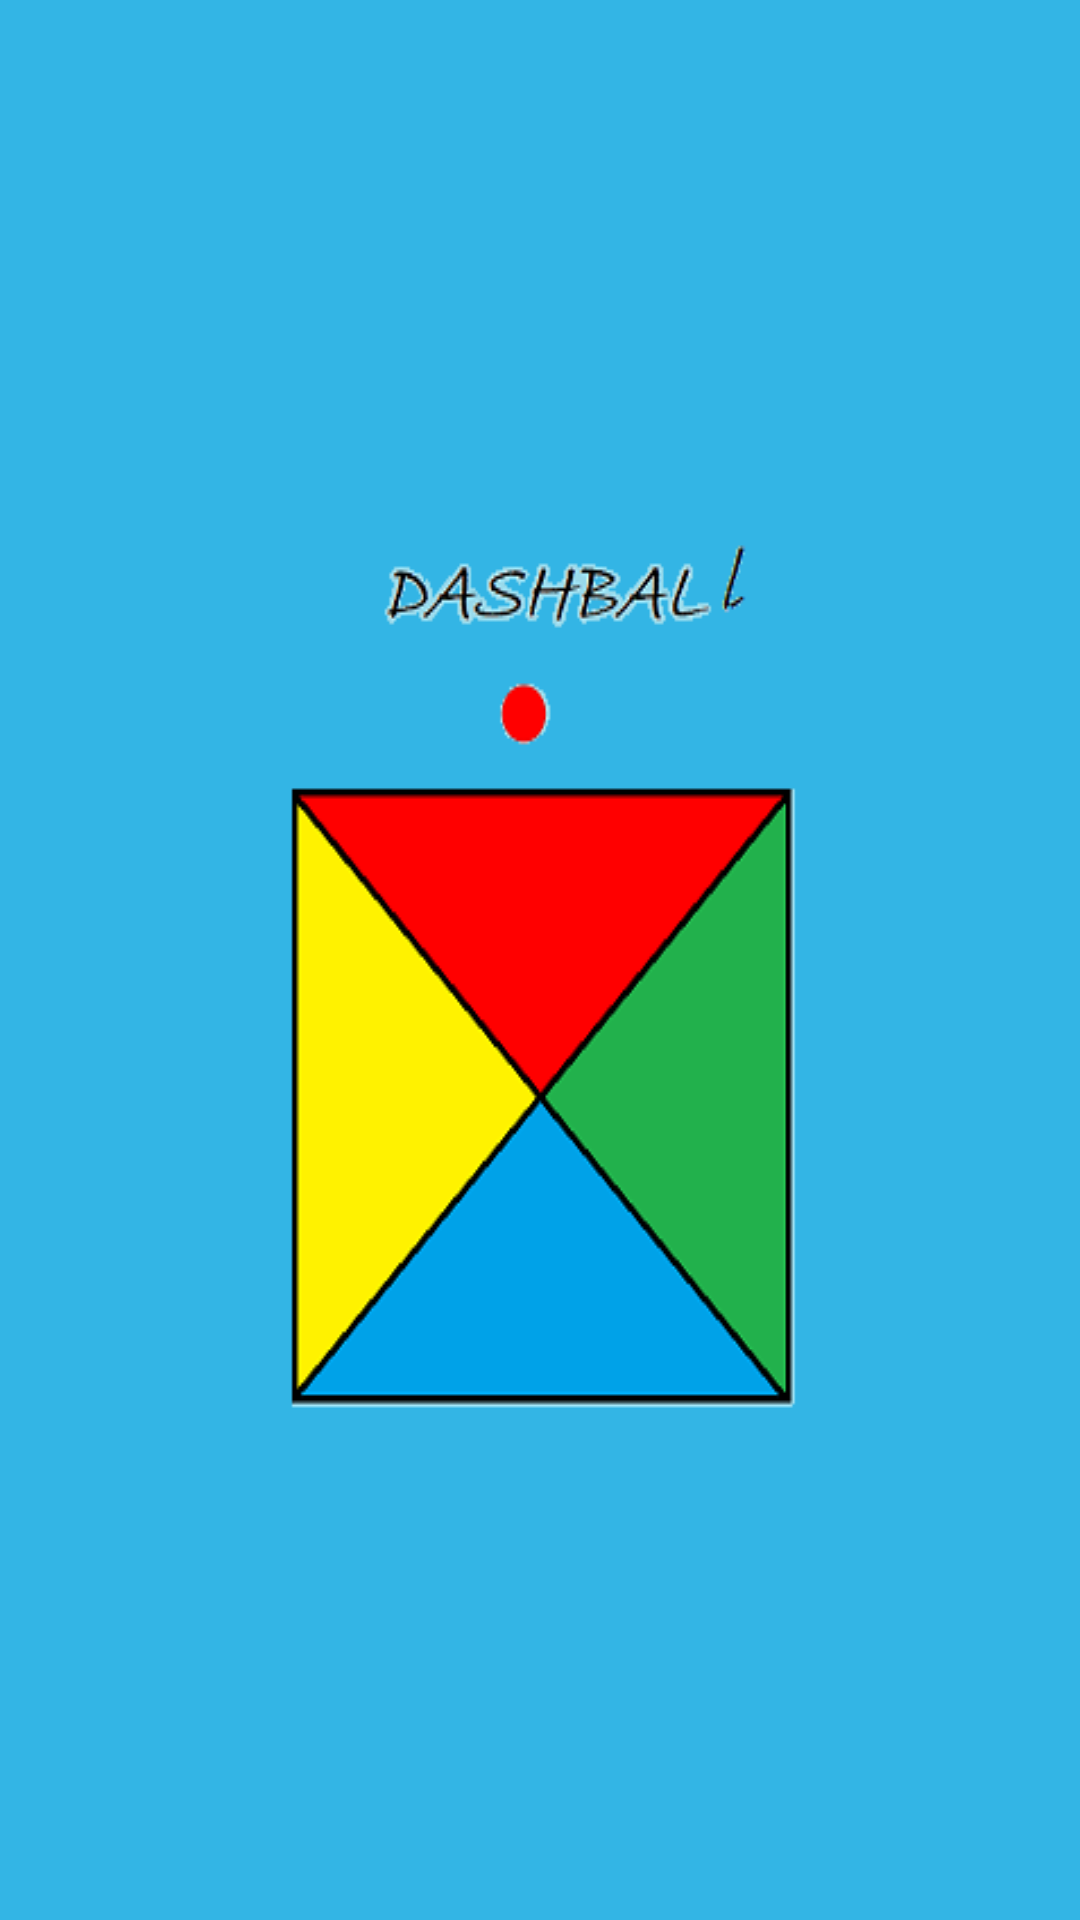

Reconstruct the res/layout file that produces this screen, plus the resources it refers to.
<!-- AndroidManifest.xml: activity theme Theme.AppCompat.Light.NoActionBar.FullScreen -->
<!-- res/layout/activity_splash_screen.xml -->
<FrameLayout xmlns:android="http://schemas.android.com/apk/res/android"
    xmlns:tools="http://schemas.android.com/tools"
    android:id="@+id/fullscreen_content"
    android:layout_width="match_parent"
    android:layout_height="match_parent"
    android:background="@android:color/holo_blue_light"
    tools:context="activities.SplashScreenActivity">

    <FrameLayout
        android:layout_width="match_parent"
        android:layout_height="wrap_content"
        android:fitsSystemWindows="true"
        android:layout_gravity="center"
        android:background="@drawable/splashscreen">

        <LinearLayout
            android:id="@+id/fullscreen_content_controls"
            style="?metaButtonBarStyle"
            android:layout_width="match_parent"
            android:layout_height="wrap_content"
            android:layout_gravity="bottom|center_horizontal"
            android:background="@color/black_overlay"
            android:orientation="horizontal"
            tools:ignore="UselessParent">
        </LinearLayout>
    </FrameLayout>
</FrameLayout>
<!-- resources referenced by this layout -->
<resources>
  <!-- drawable splashscreen: png bitmap (drawable, 20994 bytes) -->
  <style name="Theme.AppCompat.Light.NoActionBar.FullScreen" parent="@style/Theme.AppCompat.Light.NoActionBar">
          <item name="android:windowNoTitle">true</item>
          <item name="android:windowActionBar">false</item>
          <item name="android:windowFullscreen">true</item>
          <item name="android:windowContentOverlay">@null</item>
      </style>
</resources>
